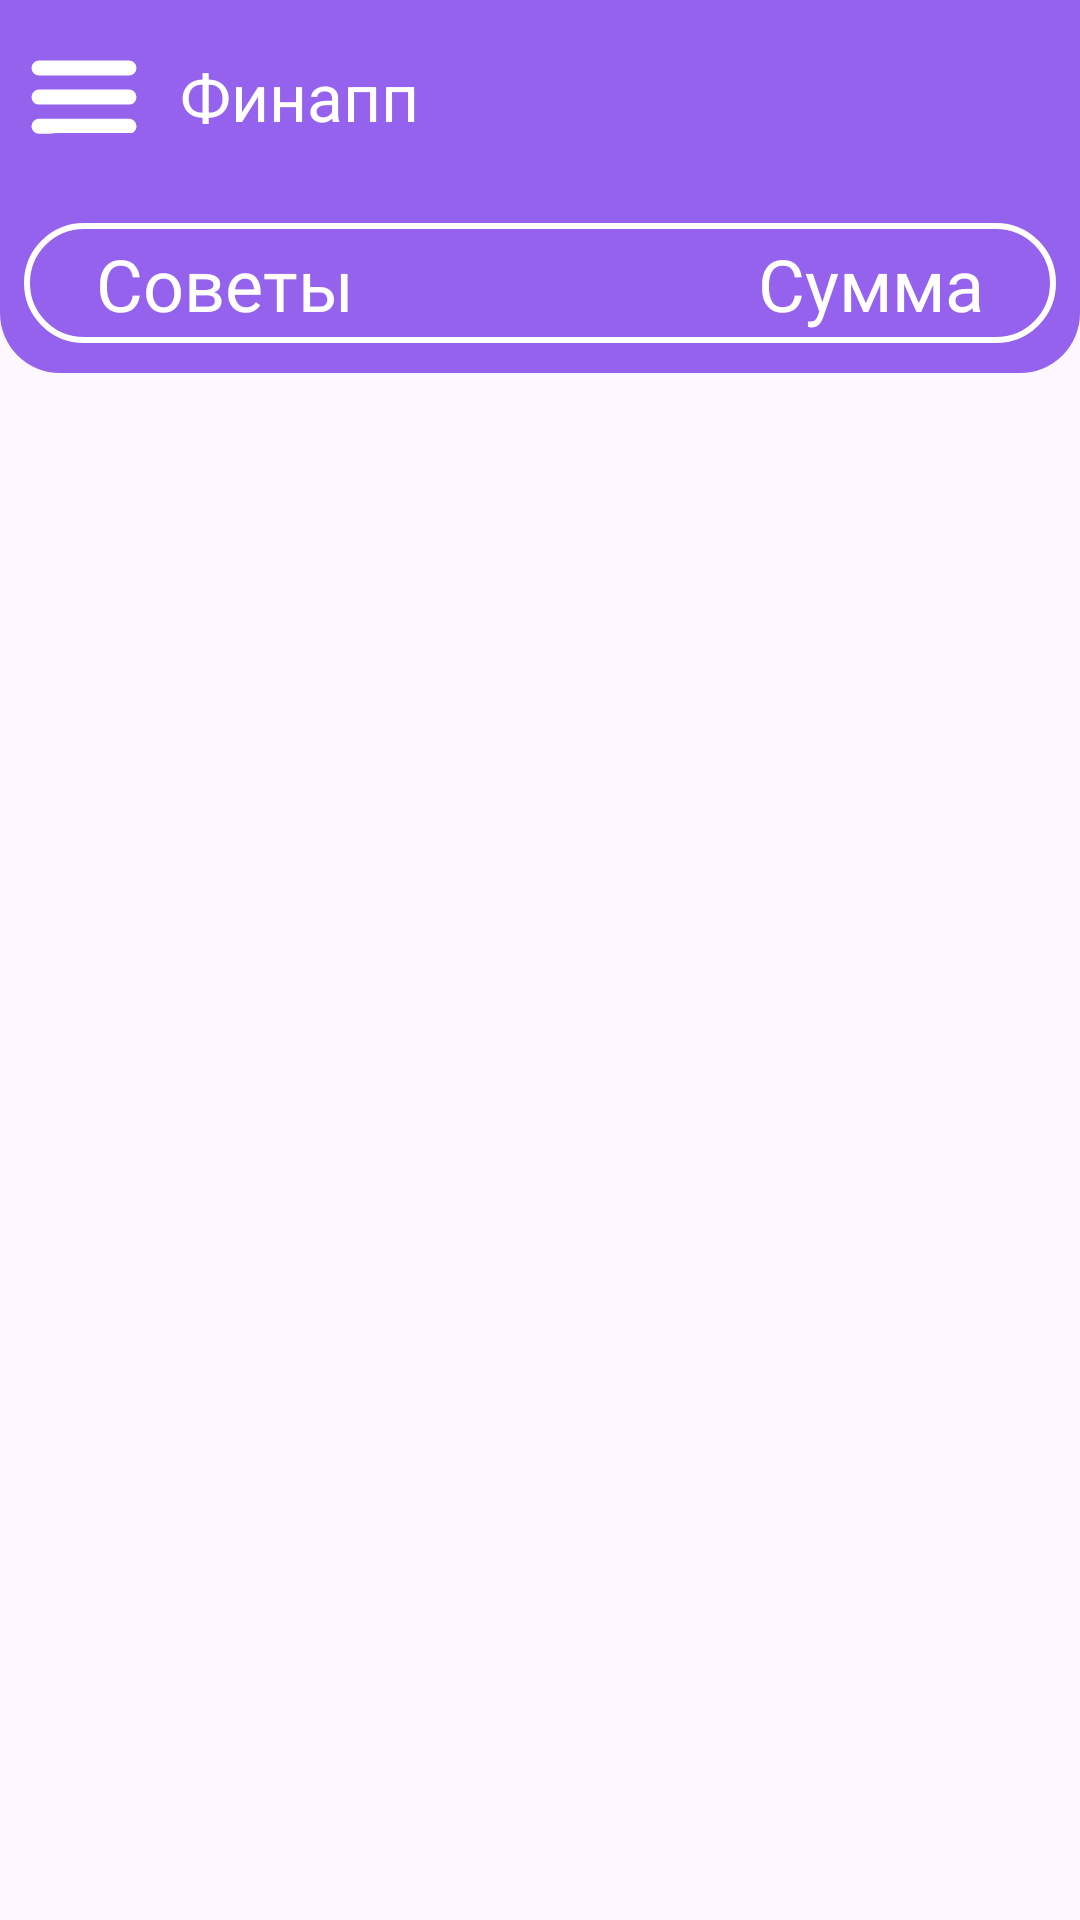

Layout XML and referenced resources for this Android screen:
<!-- AndroidManifest.xml: application theme Theme.MyFinanceApplication -->
<!-- res/layout/activity_tips.xml -->
<androidx.drawerlayout.widget.DrawerLayout xmlns:android="http://schemas.android.com/apk/res/android"
    xmlns:app="http://schemas.android.com/apk/res-auto"
    xmlns:tools="http://schemas.android.com/tools"
    android:id="@+id/drawerGoal"
    android:layout_width="match_parent"
    android:layout_height="match_parent"
    tools:context=".view.goals.GoalsActivity">

    <androidx.constraintlayout.widget.ConstraintLayout
        android:id="@+id/content_main"
        android:layout_width="match_parent"
        android:layout_height="match_parent">

        <androidx.appcompat.widget.Toolbar
            android:id="@+id/toolbarGoal"
            android:layout_width="match_parent"
            android:layout_height="wrap_content"
            android:background="@color/dark_violet"
            android:minHeight="?attr/actionBarSize"
            android:theme="?attr/actionBarTheme"
            app:layout_constraintEnd_toEndOf="parent"
            app:layout_constraintStart_toStartOf="parent"
            app:layout_constraintTop_toTopOf="parent"
            app:navigationIcon="@drawable/ic_menu"
            app:title="@string/app_name"
            app:titleTextColor="@color/white"
            />

        <androidx.recyclerview.widget.RecyclerView
            android:id="@+id/rcView"
            android:layout_width="match_parent"
            android:layout_height="0dp"
            android:layout_marginStart="16dp"
            android:layout_marginTop="16dp"
            android:layout_marginEnd="16dp"
            android:layout_marginBottom="16dp"
            android:maxHeight="1000dp"
            android:minHeight="400dp"
            app:layout_constraintBottom_toBottomOf="parent"
            app:layout_constraintEnd_toEndOf="parent"
            app:layout_constraintStart_toStartOf="parent"
            app:layout_constraintTop_toBottomOf="@+id/tbLong" />


        <ImageView
            android:id="@+id/tbLong"
            android:layout_width="match_parent"
            android:layout_height="80dp"
            android:layout_marginTop="-20dp"
            app:layout_constraintEnd_toEndOf="parent"
            app:layout_constraintStart_toStartOf="parent"
            app:layout_constraintTop_toBottomOf="@+id/toolbarGoal"
            app:srcCompat="@drawable/shape_rectangle_violet" />

        <ImageView
            android:id="@+id/wTips"
            android:layout_width="0dp"
            android:layout_height="40dp"
            android:layout_marginStart="8dp"
            android:layout_marginEnd="8dp"
            app:layout_constraintBottom_toBottomOf="@+id/tbLong"
            app:layout_constraintEnd_toEndOf="parent"
            app:layout_constraintStart_toStartOf="parent"
            app:layout_constraintTop_toBottomOf="@+id/toolbarGoal"
            app:srcCompat="@drawable/shape_rectangle_contur_white" />
        <TextView
            android:id="@+id/tv_title_tips"
            android:layout_width="wrap_content"
            android:layout_height="wrap_content"
            android:layout_marginStart="32dp"
            android:text="@string/tips"
            android:textColor="@color/white"
            android:fontFamily="@font/open_sans_bold"
            android:textSize="24sp"
            app:layout_constraintBottom_toBottomOf="@+id/wTips"
            app:layout_constraintStart_toStartOf="parent"
            app:layout_constraintTop_toTopOf="@+id/wTips" />

        <TextView
            android:id="@+id/tv_numberTips"
            android:layout_width="wrap_content"
            android:layout_height="wrap_content"
            android:layout_marginEnd="32dp"
            android:text="Сумма"
            android:textColor="@color/white"
            android:fontFamily="@font/open_sans_bold"
            android:textSize="24sp"
            app:layout_constraintBottom_toBottomOf="@+id/wTips"
            app:layout_constraintEnd_toEndOf="parent"
            app:layout_constraintTop_toTopOf="@+id/wTips" />

    </androidx.constraintlayout.widget.ConstraintLayout>

    <com.google.android.material.navigation.NavigationView
        android:id="@+id/navigation_view"
        android:layout_width="200dp"
        android:layout_height="match_parent"
        android:layout_gravity="start"
        android:background="@color/dark_violet"
        app:headerLayout="@layout/header_navigation_menu"
        app:itemTextColor="@color/white"
        app:menu="@menu/nav_menu" />
</androidx.drawerlayout.widget.DrawerLayout>
<!-- res/layout/header_navigation_menu.xml (included above) -->
<?xml version="1.0" encoding="utf-8"?>
<androidx.constraintlayout.widget.ConstraintLayout xmlns:android="http://schemas.android.com/apk/res/android"
    xmlns:app="http://schemas.android.com/apk/res-auto"
    xmlns:tools="http://schemas.android.com/tools"
    android:id="@+id/header_nav_menu"
    android:layout_width="200dp"
    android:layout_height="150dp"
    android:background="@color/violet">

    <TextView
        android:id="@+id/textView"
        android:layout_width="0dp"
        android:layout_height="wrap_content"
        android:layout_marginStart="8dp"
        android:layout_marginEnd="8dp"
        android:fontFamily="@font/open_sans_bold"
        android:text="@string/greeting"
        android:textColor="@color/white"
        android:textSize="20sp"
        app:layout_constraintBottom_toBottomOf="parent"
        app:layout_constraintEnd_toEndOf="parent"
        app:layout_constraintStart_toStartOf="parent"
        app:layout_constraintTop_toTopOf="parent"
        app:layout_constraintVertical_bias="0.748" />
</androidx.constraintlayout.widget.ConstraintLayout>
<!-- resources referenced by this layout -->
<resources>
  <color name="dark_violet">#9462ED</color>
  <color name="violet">#B388FF</color>
  <color name="white">#FFFFFFFF</color>
  <!-- drawable ic_menu (drawable) -->
  <vector xmlns:android="http://schemas.android.com/apk/res/android"
      android:width="36dp"
      android:height="25dp"
      android:viewportWidth="36"
      android:viewportHeight="25">
    <path
        android:pathData="M3,3H33"
        android:strokeLineJoin="round"
        android:strokeWidth="5"
        android:fillColor="#00000000"
        android:strokeColor="#FFFEFE"
        android:strokeLineCap="round"/>
    <path
        android:pathData="M3,12.706H33"
        android:strokeLineJoin="round"
        android:strokeWidth="5"
        android:fillColor="#00000000"
        android:strokeColor="#FFFEFE"
        android:strokeLineCap="round"/>
    <path
        android:pathData="M3,22.412H33"
        android:strokeLineJoin="round"
        android:strokeWidth="5"
        android:fillColor="#00000000"
        android:strokeColor="#FFFEFE"
        android:strokeLineCap="round"/>
  </vector>
  <!-- drawable shape_rectangle_contur_white (drawable) -->
  <?xml version="1.0" encoding="utf-8"?>
  <shape xmlns:android="http://schemas.android.com/apk/res/android">
      <corners android:radius="20dp"></corners>
      <stroke android:color="@color/white" android:width="2dp"></stroke>
      <solid android:color="@color/dark_violet"></solid>
  
  </shape>
  <!-- drawable shape_rectangle_violet (drawable) -->
  <?xml version="1.0" encoding="utf-8"?>
  <shape xmlns:android="http://schemas.android.com/apk/res/android">
      <solid android:color="@color/dark_violet"></solid>
      <corners android:radius="20dp"></corners>
  </shape>
  <string name="app_name">Финапп</string>
  <string name="greeting">Добро пожаловать!</string>
  <string name="tips">Советы</string>
  <style name="Theme.MyFinanceApplication" parent="Base.Theme.MyFinanceApplication" />
  <style name="Base.Theme.MyFinanceApplication" parent="Theme.Material3.DayNight.NoActionBar">
              
          <item name="android:actionOverflowButtonStyle">@style/MyActionButtonOverflow</item>
  
      </style>
  <style name="MyActionButtonOverflow" parent="Widget.AppCompat.ActionButton.Overflow">
          <item name="android:tint">@android:color/white</item>
      </style>
</resources>
